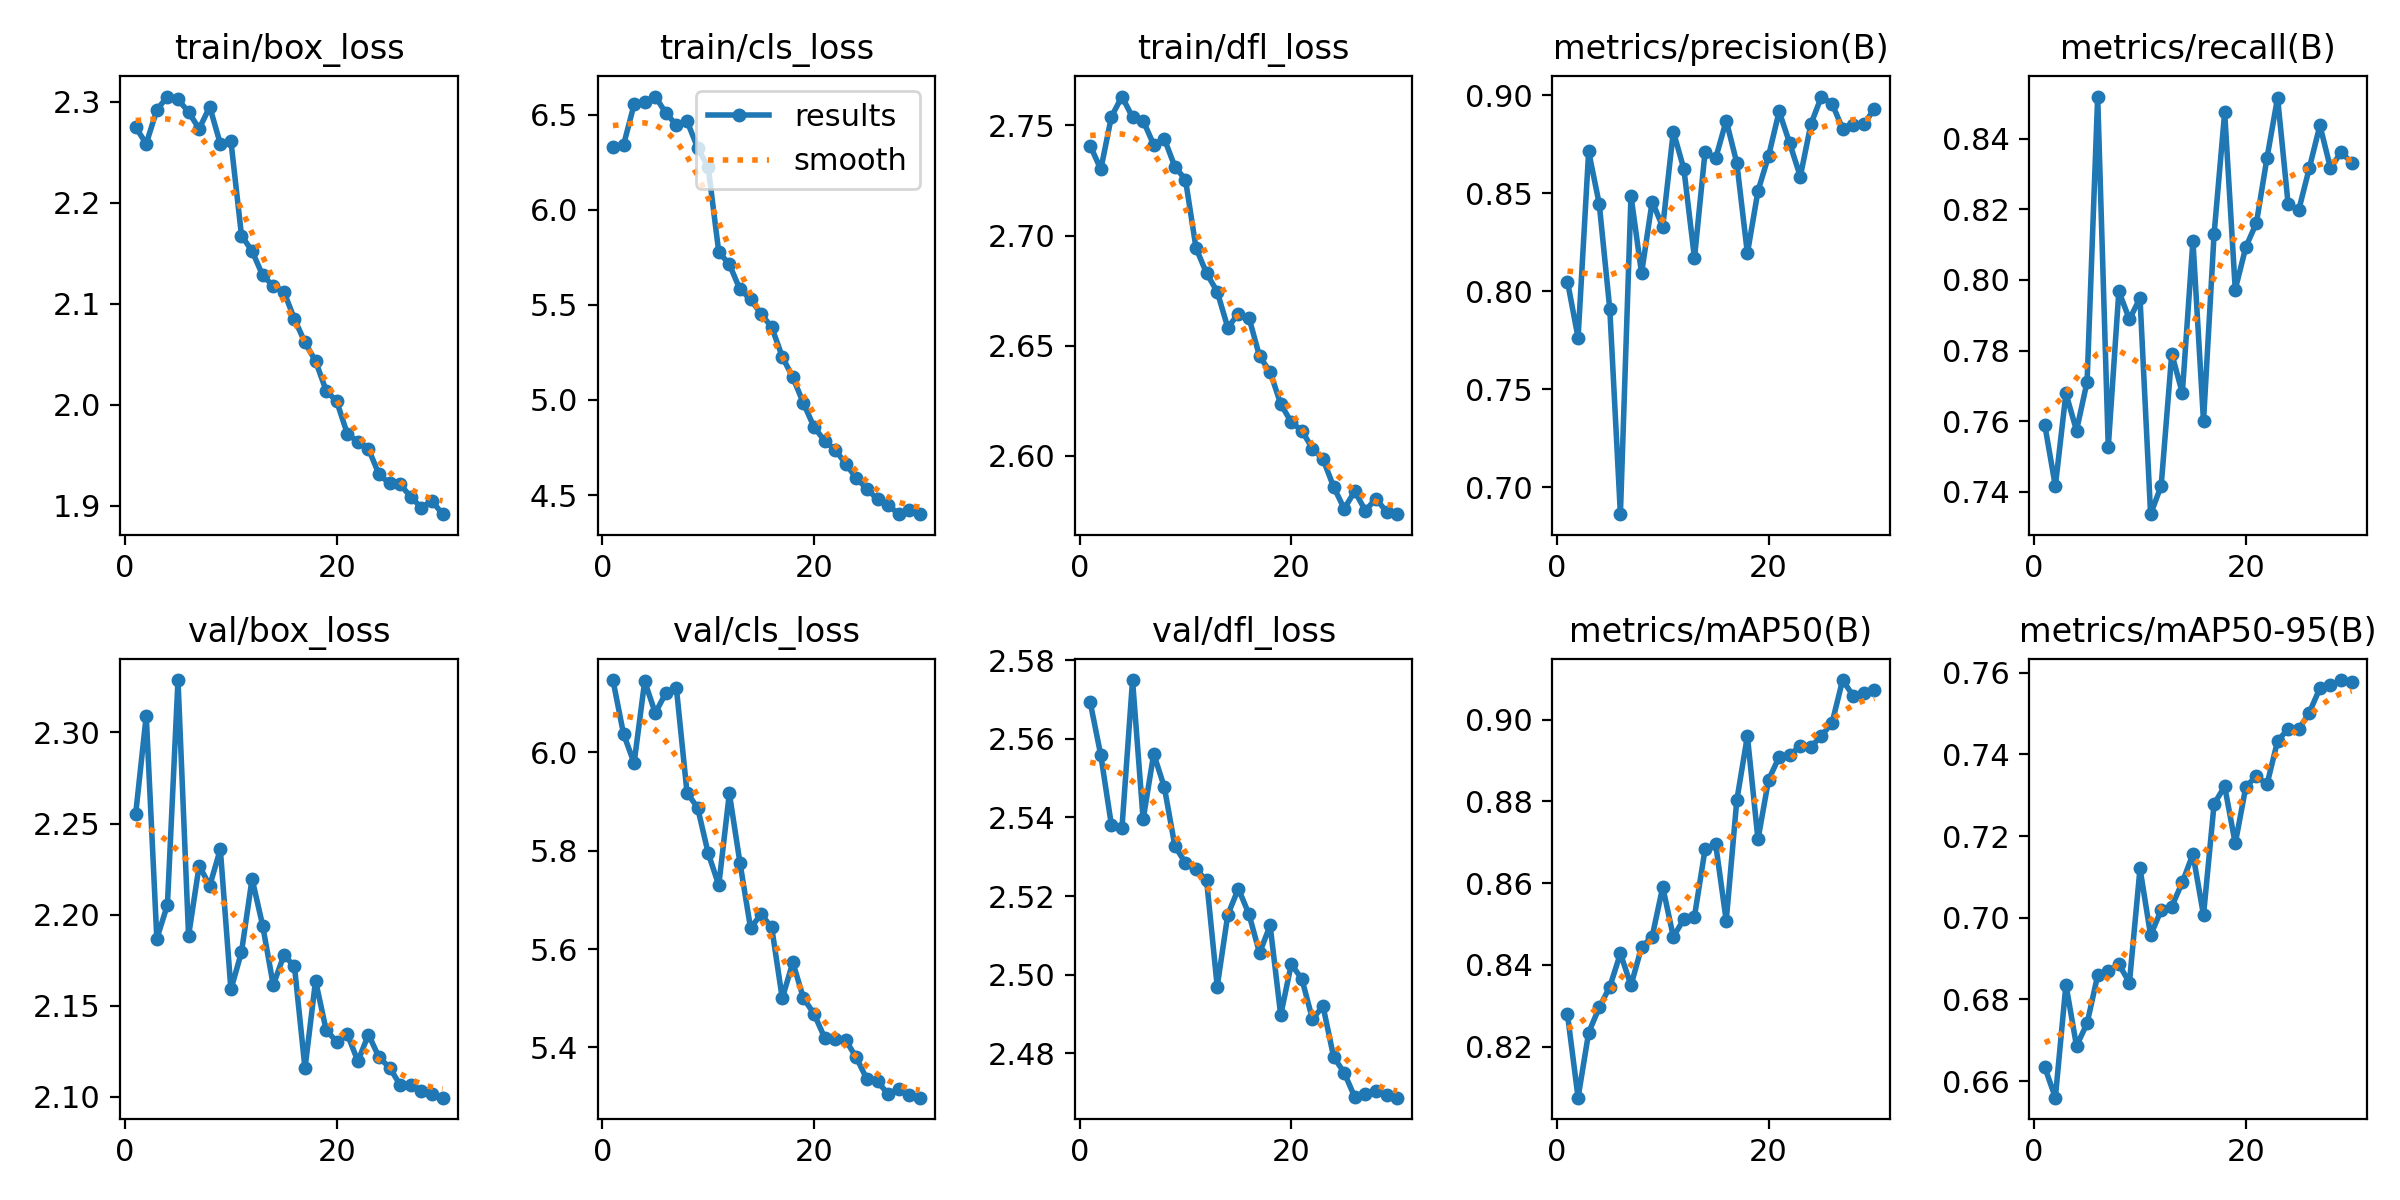

Data behind this chart, as committed beside it:
epoch, time, train/box_loss, train/cls_loss, train/dfl_loss, metrics/precision(B), metrics/recall(B), metrics/mAP50(B), metrics/mAP50-95(B), val/box_loss, val/cls_loss, val/dfl_loss, lr/pg0, lr/pg1, lr/pg2
1, 658.7, 2.275, 6.329, 2.741, 0.8049, 0.7589, 0.8279, 0.6634, 2.255, 6.147, 2.569, 0.03351, 0.0001666, 0.0001666
2, 1349, 2.258, 6.339, 2.73, 0.7763, 0.7416, 0.8075, 0.6559, 2.309, 6.038, 2.556, 0.01701, 0.0003323, 0.0003323
3, 2033, 2.292, 6.554, 2.754, 0.8713, 0.7679, 0.8234, 0.6836, 2.187, 5.978, 2.538, 0.0005019, 0.0004945, 0.0004945
4, 2695, 2.305, 6.567, 2.763, 0.8445, 0.7573, 0.8296, 0.6686, 2.205, 6.145, 2.537, 0.0004878, 0.0004878, 0.0004878
5, 3338, 2.302, 6.595, 2.754, 0.7907, 0.7711, 0.8347, 0.6742, 2.329, 6.08, 2.575, 0.0004784, 0.0004784, 0.0004784
6, 3997, 2.29, 6.509, 2.752, 0.6862, 0.8519, 0.8428, 0.6859, 2.188, 6.121, 2.54, 0.0004665, 0.0004665, 0.0004665
7, 4662, 2.273, 6.445, 2.741, 0.8486, 0.7527, 0.835, 0.6869, 2.227, 6.13, 2.556, 0.0004523, 0.0004523, 0.0004523
8, 5323, 2.295, 6.466, 2.744, 0.8091, 0.7968, 0.8443, 0.6886, 2.216, 5.918, 2.548, 0.0004358, 0.0004358, 0.0004358
9, 5976, 2.258, 6.326, 2.731, 0.8457, 0.7888, 0.8469, 0.6841, 2.236, 5.888, 2.533, 0.0004173, 0.0004173, 0.0004173
10, 6631, 2.261, 6.224, 2.725, 0.8328, 0.7949, 0.8591, 0.7121, 2.159, 5.795, 2.528, 0.0003969, 0.0003969, 0.0003969
11, 7305, 2.168, 5.777, 2.694, 0.8814, 0.7336, 0.8469, 0.6957, 2.179, 5.73, 2.527, 0.000375, 0.000375, 0.000375
12, 7969, 2.152, 5.713, 2.683, 0.8623, 0.7417, 0.8512, 0.7019, 2.22, 5.917, 2.524, 0.0003517, 0.0003517, 0.0003517
13, 8615, 2.128, 5.581, 2.675, 0.8168, 0.7791, 0.8518, 0.7028, 2.194, 5.776, 2.497, 0.0003273, 0.0003273, 0.0003273
14, 9303, 2.118, 5.529, 2.658, 0.8712, 0.768, 0.8683, 0.7087, 2.161, 5.643, 2.515, 0.000302, 0.000302, 0.000302
15, 10009, 2.112, 5.452, 2.664, 0.8677, 0.8111, 0.8696, 0.7156, 2.178, 5.671, 2.522, 0.0002761, 0.0002761, 0.0002761
16, 10761, 2.085, 5.383, 2.663, 0.887, 0.7599, 0.8508, 0.7006, 2.172, 5.644, 2.515, 0.00025, 0.00025, 0.00025
17, 11521, 2.062, 5.227, 2.645, 0.8654, 0.813, 0.8803, 0.7279, 2.116, 5.5, 2.506, 0.0002239, 0.0002239, 0.0002239
18, 12254, 2.043, 5.119, 2.638, 0.8193, 0.8475, 0.896, 0.7322, 2.164, 5.573, 2.513, 0.000198, 0.000198, 0.000198
19, 12940, 2.014, 4.983, 2.624, 0.8511, 0.7973, 0.8707, 0.7182, 2.137, 5.5, 2.49, 0.0001727, 0.0001727, 0.0001727
20, 13631, 2.003, 4.858, 2.615, 0.869, 0.8093, 0.8852, 0.7321, 2.13, 5.468, 2.503, 0.0001483, 0.0001483, 0.0001483
21, 14326, 1.971, 4.785, 2.611, 0.8917, 0.8162, 0.8909, 0.7347, 2.134, 5.42, 2.499, 0.000125, 0.000125, 0.000125
22, 15012, 1.963, 4.737, 2.603, 0.8754, 0.8346, 0.8915, 0.7327, 2.119, 5.417, 2.489, 0.0001031, 0.0001031, 0.0001031
23, 15659, 1.956, 4.665, 2.598, 0.8585, 0.8516, 0.8934, 0.7433, 2.134, 5.414, 2.492, 8.27215e-05, 8.27215e-05, 8.27215e-05
24, 16355, 1.931, 4.588, 2.586, 0.8852, 0.8214, 0.8933, 0.7463, 2.122, 5.379, 2.479, 6.42182e-05, 6.42182e-05, 6.42182e-05
25, 17063, 1.922, 4.533, 2.576, 0.8993, 0.8198, 0.8961, 0.7462, 2.116, 5.335, 2.475, 4.77503e-05, 4.77503e-05, 4.77503e-05
26, 17781, 1.921, 4.477, 2.584, 0.8957, 0.8317, 0.8992, 0.7503, 2.106, 5.331, 2.469, 3.34983e-05, 3.34983e-05, 3.34983e-05
27, 18485, 1.909, 4.448, 2.575, 0.8829, 0.8438, 0.9097, 0.7562, 2.107, 5.305, 2.47, 2.16184e-05, 2.16184e-05, 2.16184e-05
28, 19168, 1.898, 4.4, 2.58, 0.885, 0.8317, 0.9058, 0.7569, 2.103, 5.316, 2.47, 1.22407e-05, 1.22407e-05, 1.22407e-05
29, 19974, 1.905, 4.422, 2.575, 0.8851, 0.8362, 0.9065, 0.7582, 2.102, 5.303, 2.469, 5.46805e-06, 5.46805e-06, 5.46805e-06
30, 20660, 1.892, 4.4, 2.573, 0.893, 0.8332, 0.9073, 0.7578, 2.099, 5.298, 2.469, 1.37451e-06, 1.37451e-06, 1.37451e-06
